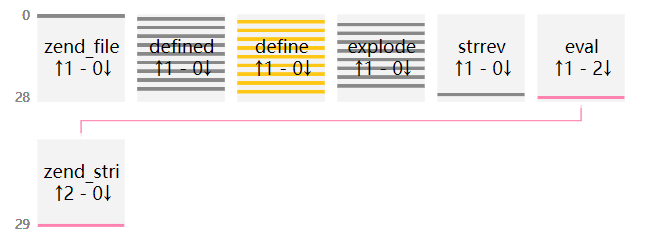

Data behind this chart, as committed beside it:
uuid, file_md5, index, source, target, argc, argv, return, dynamic
64c45bcbe96bd908d3829737cb1e7b13, 68741a41efddc9033b3d508f2756dd84, 0, __main__, zend_compile_file, 2.0, {"value": []}, {"value": "413C0D2B41413C2A6341413C53938…, []
64c45bcbe96bd908d3829737cb1e7b13, 68741a41efddc9033b3d508f2756dd84, 1, __main__, defined, 1.0, {"value": [[0, "constant_name", "\\xe5\\…, {"value": false}, [0]
64c45bcbe96bd908d3829737cb1e7b13, 68741a41efddc9033b3d508f2756dd84, 2, __main__, define, 2.0, {"value": [[0, "constant_name", "\\xe5\\…, {"value": "void"}, [0, 0]
64c45bcbe96bd908d3829737cb1e7b13, 68741a41efddc9033b3d508f2756dd84, 3, __main__, explode, 2.0, {"value": [[0, "separator", "|?|+|+"], […, {"value": []}, [0, 0]
64c45bcbe96bd908d3829737cb1e7b13, 68741a41efddc9033b3d508f2756dd84, 4, __main__, defined, 1.0, {"value": [[0, "constant_name", "\\xe5\\…, {"value": false}, [0]
64c45bcbe96bd908d3829737cb1e7b13, 68741a41efddc9033b3d508f2756dd84, 5, __main__, define, 2.0, {"value": [[0, "constant_name", "\\xe5\\…, {"value": "void"}, [0, 0]
64c45bcbe96bd908d3829737cb1e7b13, 68741a41efddc9033b3d508f2756dd84, 6, __main__, explode, 2.0, {"value": [[0, "separator", "|?|7|<"], […, {"value": []}, [0, 0]
64c45bcbe96bd908d3829737cb1e7b13, 68741a41efddc9033b3d508f2756dd84, 7, __main__, defined, 1.0, {"value": [[0, "constant_name", "\\xe5\\…, {"value": false}, [0]
64c45bcbe96bd908d3829737cb1e7b13, 68741a41efddc9033b3d508f2756dd84, 8, __main__, define, 2.0, {"value": [[0, "constant_name", "\\xe5\\…, {"value": "void"}, [0, 0]
64c45bcbe96bd908d3829737cb1e7b13, 68741a41efddc9033b3d508f2756dd84, 9, __main__, explode, 2.0, {"value": [[0, "separator", "|2|<|1"], […, {"value": []}, [0, 0]
64c45bcbe96bd908d3829737cb1e7b13, 68741a41efddc9033b3d508f2756dd84, 10, __main__, defined, 1.0, {"value": [[0, "constant_name", "\\xe5\\…, {"value": false}, [0]
64c45bcbe96bd908d3829737cb1e7b13, 68741a41efddc9033b3d508f2756dd84, 11, __main__, define, 2.0, {"value": [[0, "constant_name", "\\xe5\\…, {"value": "void"}, [0, 0]
64c45bcbe96bd908d3829737cb1e7b13, 68741a41efddc9033b3d508f2756dd84, 12, __main__, explode, 2.0, {"value": [[0, "separator", "|,|9|6"], […, {"value": []}, [0, 0]
64c45bcbe96bd908d3829737cb1e7b13, 68741a41efddc9033b3d508f2756dd84, 13, __main__, defined, 1.0, {"value": [[0, "constant_name", "\\xe5\\…, {"value": false}, [0]
64c45bcbe96bd908d3829737cb1e7b13, 68741a41efddc9033b3d508f2756dd84, 14, __main__, define, 2.0, {"value": [[0, "constant_name", "\\xe5\\…, {"value": "void"}, [0, 0]
64c45bcbe96bd908d3829737cb1e7b13, 68741a41efddc9033b3d508f2756dd84, 15, __main__, explode, 2.0, {"value": [[0, "separator", "|*|.|5"], […, {"value": []}, [0, 0]
64c45bcbe96bd908d3829737cb1e7b13, 68741a41efddc9033b3d508f2756dd84, 16, __main__, defined, 1.0, {"value": [[0, "constant_name", "\\xe5\\…, {"value": false}, [0]
64c45bcbe96bd908d3829737cb1e7b13, 68741a41efddc9033b3d508f2756dd84, 17, __main__, define, 2.0, {"value": [[0, "constant_name", "\\xe5\\…, {"value": "void"}, [0, 0]
64c45bcbe96bd908d3829737cb1e7b13, 68741a41efddc9033b3d508f2756dd84, 18, __main__, explode, 2.0, {"value": [[0, "separator", "|9|9|@"], […, {"value": []}, [0, 0]
64c45bcbe96bd908d3829737cb1e7b13, 68741a41efddc9033b3d508f2756dd84, 19, __main__, defined, 1.0, {"value": [[0, "constant_name", "\\xe6\\…, {"value": false}, [0]
64c45bcbe96bd908d3829737cb1e7b13, 68741a41efddc9033b3d508f2756dd84, 20, __main__, define, 2.0, {"value": [[0, "constant_name", "\\xe6\\…, {"value": "void"}, [0, 0]
64c45bcbe96bd908d3829737cb1e7b13, 68741a41efddc9033b3d508f2756dd84, 21, __main__, explode, 2.0, {"value": [[0, "separator", "|-|>|."], […, {"value": []}, [0, 0]
64c45bcbe96bd908d3829737cb1e7b13, 68741a41efddc9033b3d508f2756dd84, 22, __main__, defined, 1.0, {"value": [[0, "constant_name", "\\xe5\\…, {"value": false}, [0]
64c45bcbe96bd908d3829737cb1e7b13, 68741a41efddc9033b3d508f2756dd84, 23, __main__, define, 2.0, {"value": [[0, "constant_name", "\\xe5\\…, {"value": "void"}, [0, 0]
64c45bcbe96bd908d3829737cb1e7b13, 68741a41efddc9033b3d508f2756dd84, 24, __main__, explode, 2.0, {"value": [[0, "separator", "|2|<|*"], […, {"value": []}, [0, 0]
64c45bcbe96bd908d3829737cb1e7b13, 68741a41efddc9033b3d508f2756dd84, 25, __main__, defined, 1.0, {"value": [[0, "constant_name", "HE5D5F5…, {"value": false}, [0]
64c45bcbe96bd908d3829737cb1e7b13, 68741a41efddc9033b3d508f2756dd84, 26, __main__, define, 2.0, {"value": [[0, "constant_name", "HE5D5F5…, {"value": "void"}, [0, 0]
64c45bcbe96bd908d3829737cb1e7b13, 68741a41efddc9033b3d508f2756dd84, 27, __main__, strrev, 1.0, {"value": [[0, "str", "}};eurt nruter)1<…, {"value": "class netwayAModel extends OE…, [0]
64c45bcbe96bd908d3829737cb1e7b13, 68741a41efddc9033b3d508f2756dd84, 28, __main__, eval, 1.0, {"value": [[0, "phpcode", "class netwayA…, {"value": null}, [0]
64c45bcbe96bd908d3829737cb1e7b13, 68741a41efddc9033b3d508f2756dd84, 29, eval, zend_compile_string, 2.0, {"value": [[0, "source_string", "class n…, {"value": "6D8C3E"}, [0]
